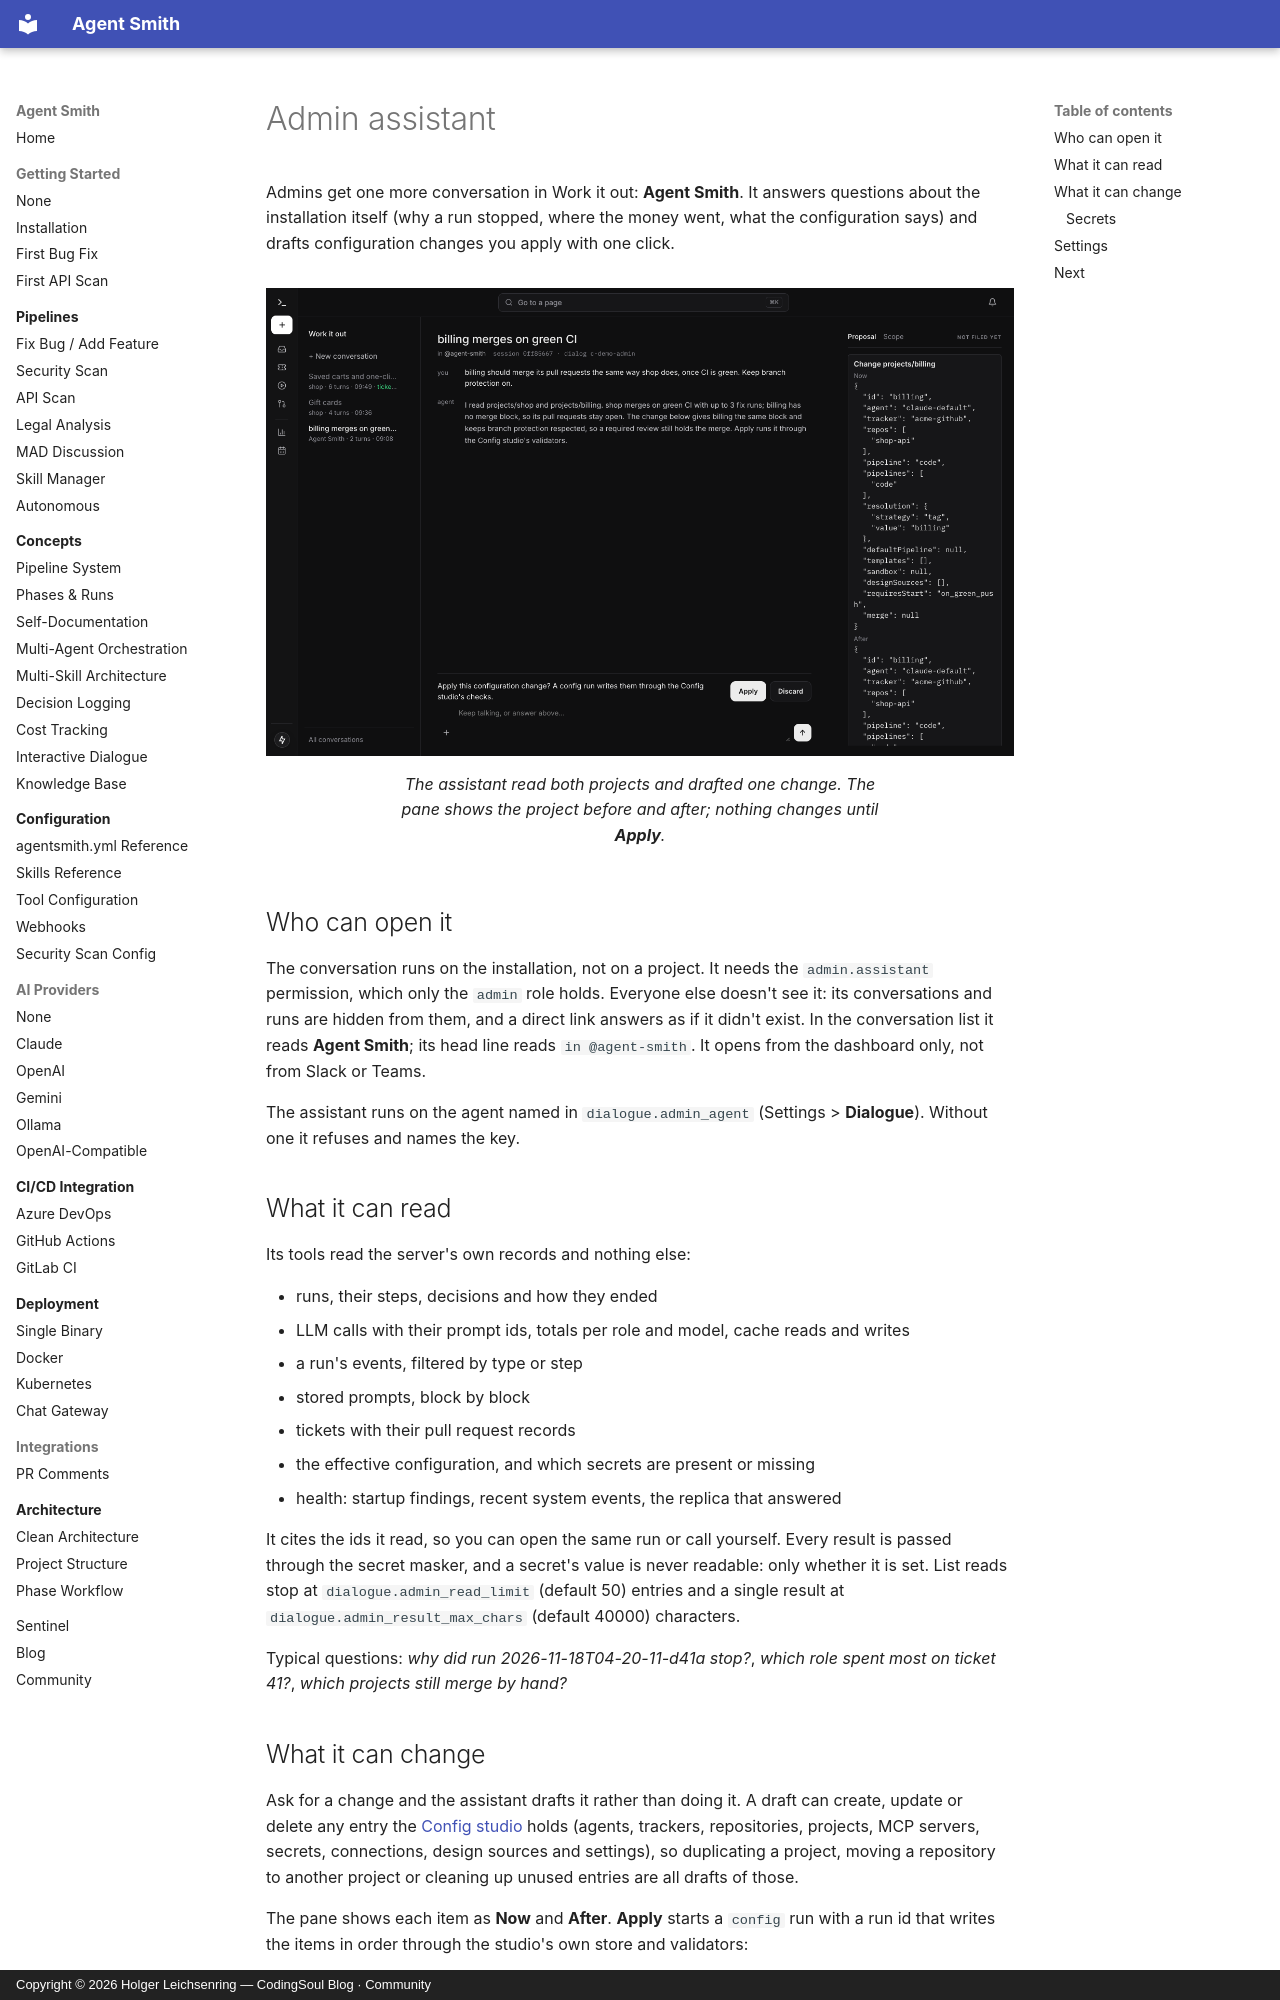

repository: holgerleichsenring/agent-smith · page: how-it-works/admin-assistant/index.html · generator: mkdocs · copyright: Copyright © 2026 Holger Leichsenring — CodingSoul Blog · Community

# Admin assistant

<p class="cb-lead">Admins get one more conversation in Work it out: <strong>Agent Smith</strong>. It answers questions about the installation itself (why a run stopped, where the money went, what the configuration says) and drafts configuration changes you apply with one click.</p>

<figure class="cb-shot" markdown>
![An Agent Smith conversation: the admin asks billing to merge like shop; the pane shows the drafted project change as Now and After, with Apply and Discard](../assets/screenshots/admin-assistant.png)
<figcaption>The assistant read both projects and drafted one change. The pane shows the project before and after; nothing changes until <strong>Apply</strong>.</figcaption>
</figure>

## Who can open it

The conversation runs on the installation, not on a project. It needs the `admin.assistant` permission, which only the `admin` role holds. Everyone else doesn't see it: its conversations and runs are hidden from them, and a direct link answers as if it didn't exist. In the conversation list it reads **Agent Smith**; its head line reads `in @agent-smith`. It opens from the dashboard only, not from Slack or Teams.

The assistant runs on the agent named in `dialogue.admin_agent` (Settings > **Dialogue**). Without one it refuses and names the key.

## What it can read

Its tools read the server's own records and nothing else:

- runs, their steps, decisions and how they ended
- LLM calls with their prompt ids, totals per role and model, cache reads and writes
- a run's events, filtered by type or step
- stored prompts, block by block
- tickets with their pull request records
- the effective configuration, and which secrets are present or missing
- health: startup findings, recent system events, the replica that answered

It cites the ids it read, so you can open the same run or call yourself. Every result is passed through the secret masker, and a secret's value is never readable: only whether it is set. List reads stop at `dialogue.admin_read_limit` (default 50) entries and a single result at `dialogue.admin_result_max_chars` (default 40000) characters.

Typical questions: *why did run 2026-11-18T04-20-11-d41a stop?*, *which role spent most on ticket 41?*, *which projects still merge by hand?*
